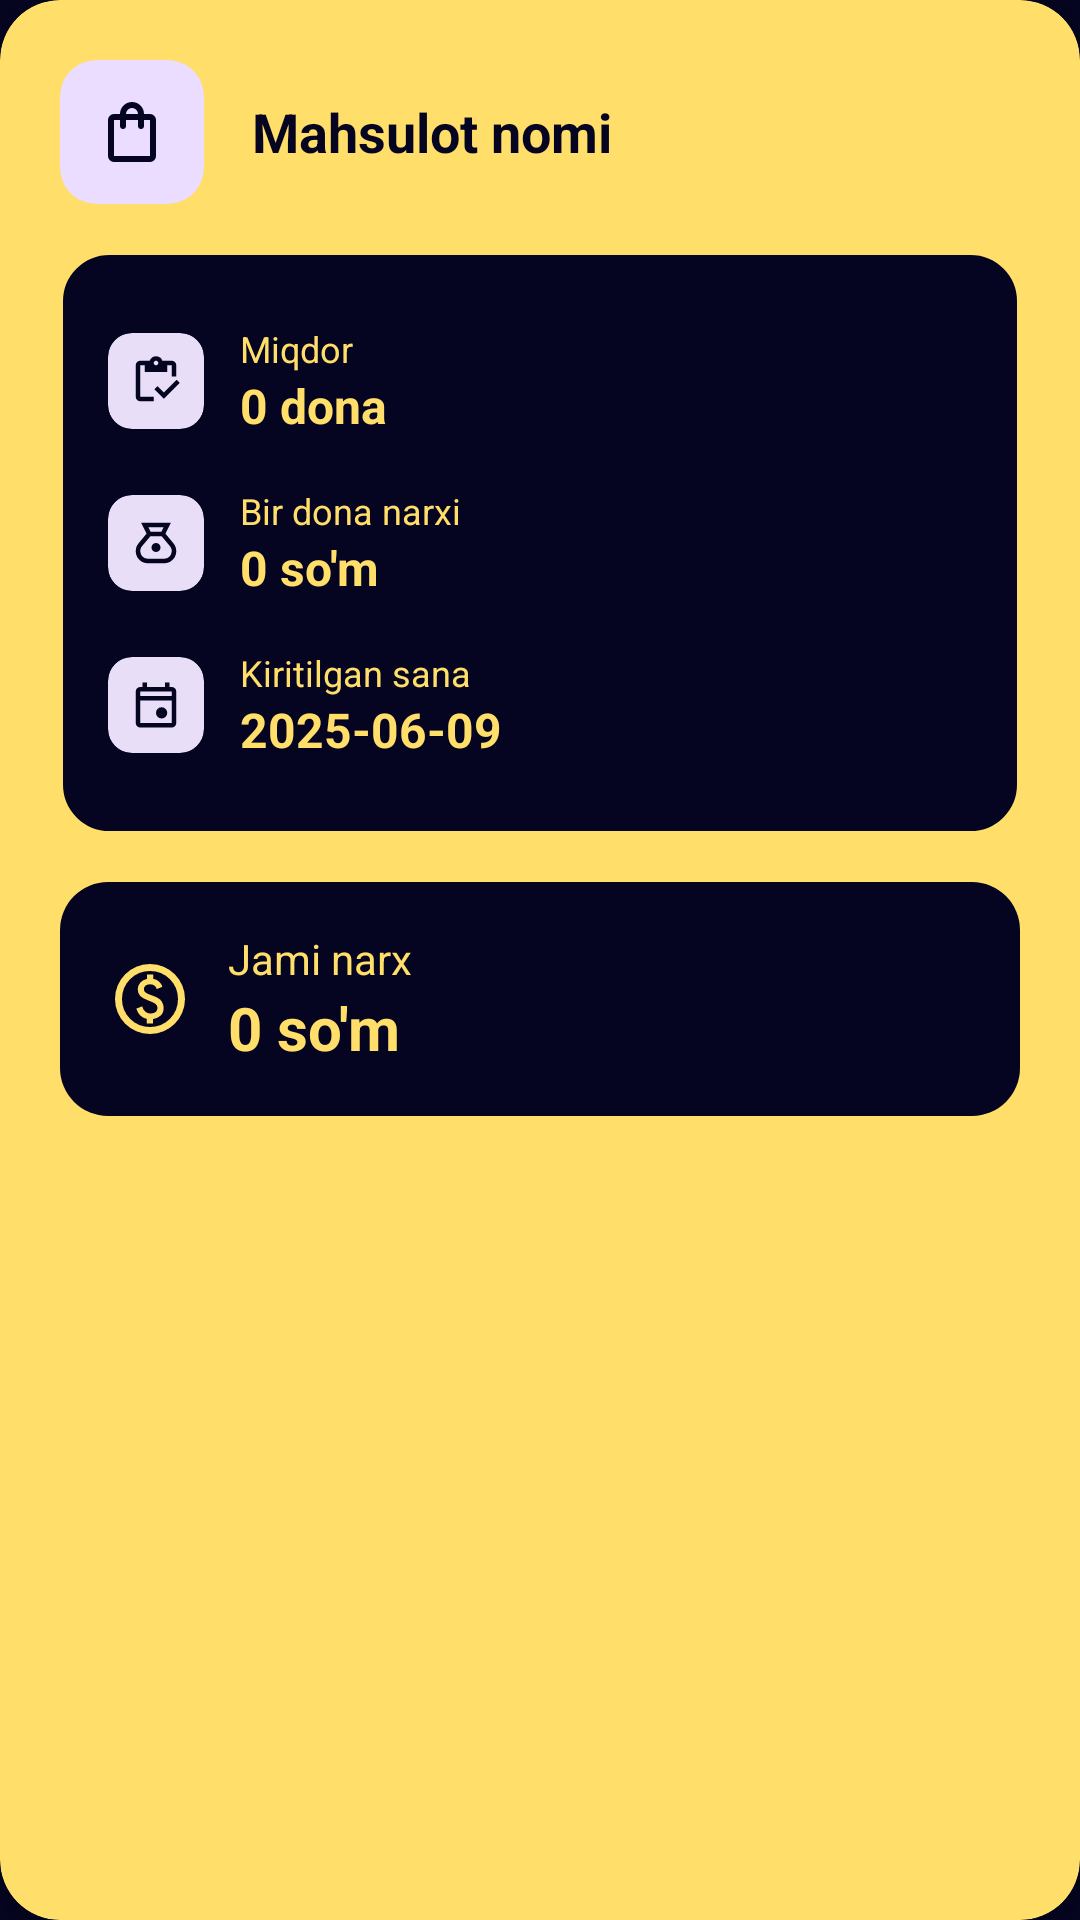

Produce the Android XML layout that renders to this screen, including the resource entries it uses.
<!-- AndroidManifest.xml: application theme Theme.OmborBoshqaruv -->
<!-- res/layout/entry_item.xml -->
<?xml version="1.0" encoding="utf-8"?>
<com.google.android.material.card.MaterialCardView xmlns:android="http://schemas.android.com/apk/res/android"
    xmlns:app="http://schemas.android.com/apk/res-auto"
    android:layout_width="match_parent"
    android:layout_height="wrap_content"
    android:layout_margin="16dp"
    app:cardCornerRadius="20dp"
    app:cardElevation="8dp"
    app:strokeWidth="0dp"
    app:cardBackgroundColor="@color/login_btn"

    android:clickable="true"
    android:focusable="true">

    <LinearLayout
        android:layout_width="match_parent"
        android:layout_height="wrap_content"
        android:orientation="vertical"
        android:padding="20dp">

        
        <LinearLayout
            android:layout_width="match_parent"
            android:layout_height="wrap_content"
            android:orientation="horizontal"
            android:gravity="center_vertical"
            android:layout_marginBottom="16dp">

            <com.google.android.material.card.MaterialCardView
                android:layout_width="48dp"
                android:layout_height="48dp"
                app:cardCornerRadius="12dp"
                app:cardElevation="0dp"
                app:cardBackgroundColor="@color/primary_container">

                <ImageView
                    android:layout_width="24dp"
                    android:layout_height="24dp"
                    android:layout_gravity="center"
                    android:src="@drawable/shopping_bag_24px"
                     />

            </com.google.android.material.card.MaterialCardView>

            <LinearLayout
                android:layout_width="0dp"
                android:layout_height="wrap_content"
                android:layout_weight="1"
                android:orientation="vertical"
                android:layout_marginStart="16dp">

                <TextView
                    android:id="@+id/txtProductName"
                    android:layout_width="wrap_content"
                    android:layout_height="wrap_content"
                    android:text="Mahsulot nomi"
                    android:textColor="@color/backraund"
                    android:textSize="18sp"
                    android:textStyle="bold"
                    />



            </LinearLayout>

        </LinearLayout>


        <LinearLayout
            android:layout_width="match_parent"
            android:layout_height="wrap_content"
            android:orientation="vertical"
            android:background="@drawable/info_background"
            android:padding="16dp"
            android:layout_marginBottom="16dp">


            <LinearLayout
                android:layout_width="match_parent"
                android:layout_height="wrap_content"
                android:orientation="horizontal"
                android:gravity="center_vertical"
                android:paddingVertical="8dp">

                <com.google.android.material.card.MaterialCardView
                    android:layout_width="32dp"
                    android:layout_height="32dp"
                    app:cardCornerRadius="8dp"
                    app:cardElevation="0dp"
                    app:cardBackgroundColor="@color/secondary_container">

                    <ImageView
                        android:layout_width="18dp"
                        android:layout_height="18dp"
                        android:layout_gravity="center"
                        android:src="@drawable/inventory_24px"
                        />

                </com.google.android.material.card.MaterialCardView>

                <LinearLayout
                    android:layout_width="0dp"
                    android:layout_height="wrap_content"
                    android:layout_weight="1"
                    android:orientation="vertical"
                    android:layout_marginStart="12dp">

                    <TextView
                        android:layout_width="wrap_content"
                        android:layout_height="wrap_content"
                        android:text="Miqdor"
                        android:textColor="@color/login_btn"
                        android:textSize="12sp" />

                    <TextView
                        android:id="@+id/txtQuantity"
                        android:layout_width="wrap_content"
                        android:layout_height="wrap_content"
                        android:text="0 dona"
                        android:textColor="@color/login_btn"
                        android:textSize="16sp"
                        android:textStyle="bold" />

                </LinearLayout>

            </LinearLayout>

            
            <LinearLayout
                android:layout_width="match_parent"
                android:layout_height="wrap_content"
                android:orientation="horizontal"
                android:gravity="center_vertical"
                android:paddingVertical="8dp">

                <com.google.android.material.card.MaterialCardView
                    android:layout_width="32dp"
                    android:layout_height="32dp"
                    app:cardCornerRadius="8dp"
                    app:cardElevation="0dp"
                    app:cardBackgroundColor="@color/secondary_container">

                    <ImageView
                        android:layout_width="18dp"
                        android:layout_height="18dp"
                        android:layout_gravity="center"
                        android:src="@drawable/money_bag_24px"
                         />

                </com.google.android.material.card.MaterialCardView>

                <LinearLayout
                    android:layout_width="0dp"
                    android:layout_height="wrap_content"
                    android:layout_weight="1"
                    android:orientation="vertical"
                    android:layout_marginStart="12dp">

                    <TextView
                        android:layout_width="wrap_content"
                        android:layout_height="wrap_content"
                        android:text="Bir dona narxi"
                        android:textColor="@color/login_btn"
                        android:textSize="12sp" />

                    <TextView
                        android:id="@+id/txtUnitPrice"
                        android:layout_width="wrap_content"
                        android:layout_height="wrap_content"
                        android:text="0 so'm"
                        android:textColor="@color/login_btn"
                        android:textSize="16sp"
                        android:textStyle="bold" />

                </LinearLayout>

            </LinearLayout>

            
            <LinearLayout
                android:layout_width="match_parent"
                android:layout_height="wrap_content"
                android:orientation="horizontal"
                android:gravity="center_vertical"
                android:paddingVertical="8dp">

                <com.google.android.material.card.MaterialCardView
                    android:layout_width="32dp"
                    android:layout_height="32dp"
                    app:cardCornerRadius="8dp"
                    app:cardElevation="0dp"
                    app:cardBackgroundColor="@color/secondary_container">

                    <ImageView
                        android:layout_width="18dp"
                        android:layout_height="18dp"
                        android:layout_gravity="center"
                        android:src="@drawable/event_24px"
                       />

                </com.google.android.material.card.MaterialCardView>

                <LinearLayout
                    android:layout_width="0dp"
                    android:layout_height="wrap_content"
                    android:layout_weight="1"
                    android:orientation="vertical"
                    android:layout_marginStart="12dp">

                    <TextView
                        android:layout_width="wrap_content"
                        android:layout_height="wrap_content"
                        android:text="Kiritilgan sana"
                        android:textColor="@color/login_btn"
                        android:textSize="12sp" />

                    <TextView
                        android:id="@+id/txtEntryDate"
                        android:layout_width="wrap_content"
                        android:layout_height="wrap_content"
                        android:text="2025-06-09"
                        android:textColor="@color/login_btn"
                        android:textSize="16sp"
                        android:textStyle="bold" />

                </LinearLayout>

            </LinearLayout>

        </LinearLayout>

        
        <LinearLayout
            android:layout_width="match_parent"
            android:layout_height="wrap_content"
            android:orientation="horizontal"
            android:gravity="center_vertical"
            android:background="@drawable/total_background"
            android:padding="16dp">

            <ImageView
                android:layout_width="28dp"
                android:layout_height="28dp"
                android:src="@drawable/paid_24px"
                />

            <LinearLayout
                android:layout_width="0dp"
                android:layout_height="wrap_content"
                android:layout_weight="1"
                android:orientation="vertical"
                android:layout_marginStart="12dp">

                <TextView
                    android:layout_width="wrap_content"
                    android:layout_height="wrap_content"
                    android:text="Jami narx"
                    android:textColor="@color/login_btn"
                    android:textSize="14sp" />

                <TextView
                    android:id="@+id/txtTotalAmount"
                    android:layout_width="wrap_content"
                    android:layout_height="wrap_content"
                    android:text="0 so'm"
                    android:textColor="@color/login_btn"
                    android:textSize="20sp"
                    android:textStyle="bold" />

            </LinearLayout>

        </LinearLayout>

    </LinearLayout>

</com.google.android.material.card.MaterialCardView>
<!-- resources referenced by this layout -->
<resources>
  <color name="backraund">#050522</color>
  <color name="login_btn">#FFDE69</color>
  <color name="primary_container">#EADDFF</color>
  <color name="secondary_container">#E8DEF8</color>
  <!-- drawable info_background (drawable) -->
  <shape xmlns:android="http://schemas.android.com/apk/res/android">
      <solid android:color="@color/backraund" />
      <corners android:radius="16dp" />
      <stroke android:width="1dp" android:color="@color/login_btn" />
  </shape>
  <!-- drawable inventory_24px (drawable) -->
  <vector xmlns:android="http://schemas.android.com/apk/res/android"
      android:width="24dp"
      android:height="24dp"
      android:viewportWidth="960"
      android:viewportHeight="960"
      android:tint="@color/backraund">
    <path
        android:fillColor="@android:color/white"
        android:pathData="M620,797L450,627L506,571L620,685L846,459L902,515L620,797ZM840,400L760,400L760,200Q760,200 760,200Q760,200 760,200L680,200L680,320L280,320L280,200L200,200Q200,200 200,200Q200,200 200,200L200,760Q200,760 200,760Q200,760 200,760L440,760L440,840L200,840Q167,840 143.5,816.5Q120,793 120,760L120,200Q120,167 143.5,143.5Q167,120 200,120L367,120Q378,85 410,62.5Q442,40 480,40Q520,40 551.5,62.5Q583,85 594,120L760,120Q793,120 816.5,143.5Q840,167 840,200L840,400ZM480,200Q497,200 508.5,188.5Q520,177 520,160Q520,143 508.5,131.5Q497,120 480,120Q463,120 451.5,131.5Q440,143 440,160Q440,177 451.5,188.5Q463,200 480,200Z"/>
  </vector>
  <!-- drawable money_bag_24px (drawable) -->
  <vector xmlns:android="http://schemas.android.com/apk/res/android"
      android:width="24dp"
      android:height="24dp"
      android:viewportWidth="960"
      android:viewportHeight="960"
      android:tint="@color/backraund">
    <path
        android:fillColor="@android:color/white"
        android:pathData="M336,840Q245,840 182.5,777.5Q120,715 120,624Q120,586 133,550Q146,514 170,485L312,314L215,120L745,120L648,314L790,485Q814,514 827,550Q840,586 840,624Q840,715 777,777.5Q714,840 624,840L336,840ZM480,640Q447,640 423.5,616.5Q400,593 400,560Q400,527 423.5,503.5Q447,480 480,480Q513,480 536.5,503.5Q560,527 560,560Q560,593 536.5,616.5Q513,640 480,640ZM385,280L575,280L615,200L345,200L385,280ZM336,760L624,760Q681,760 720.5,720.5Q760,681 760,624Q760,600 751.5,577.5Q743,555 728,537L581,360L380,360L232,536Q217,554 208.5,577Q200,600 200,624Q200,681 239.5,720.5Q279,760 336,760Z"/>
  </vector>
  <!-- drawable total_background (drawable) -->
  <?xml version="1.0" encoding="utf-8"?>
  <shape xmlns:android="http://schemas.android.com/apk/res/android">
      <solid android:color="@color/backraund" />
      <corners android:radius="16dp" />
  </shape>
  <style name="Theme.OmborBoshqaruv" parent="Theme.MaterialComponents.DayNight.NoActionBar">
          
          <item name="colorPrimary">@color/primary</item>
          <item name="colorPrimaryVariant">@color/primary_variant</item>
          <item name="colorOnPrimary">@color/white</item>
          <item name="colorSecondary">@color/secondary</item>
  
          
          <item name="android:windowBackground">@color/backraund</item>
          <item name="android:textColor">@color/black</item>
  
          
          <item name="android:statusBarColor">@color/backraund</item>
          <item name="android:windowLightStatusBar">false</item> 
      </style>
  <color name="primary">#4CAF50</color>
  <color name="primary_variant">#388E3C</color>
  <color name="white">#FFFFFFFF</color>
  <color name="secondary">#FF9800</color>
  <color name="black">#FF000000</color>
</resources>
